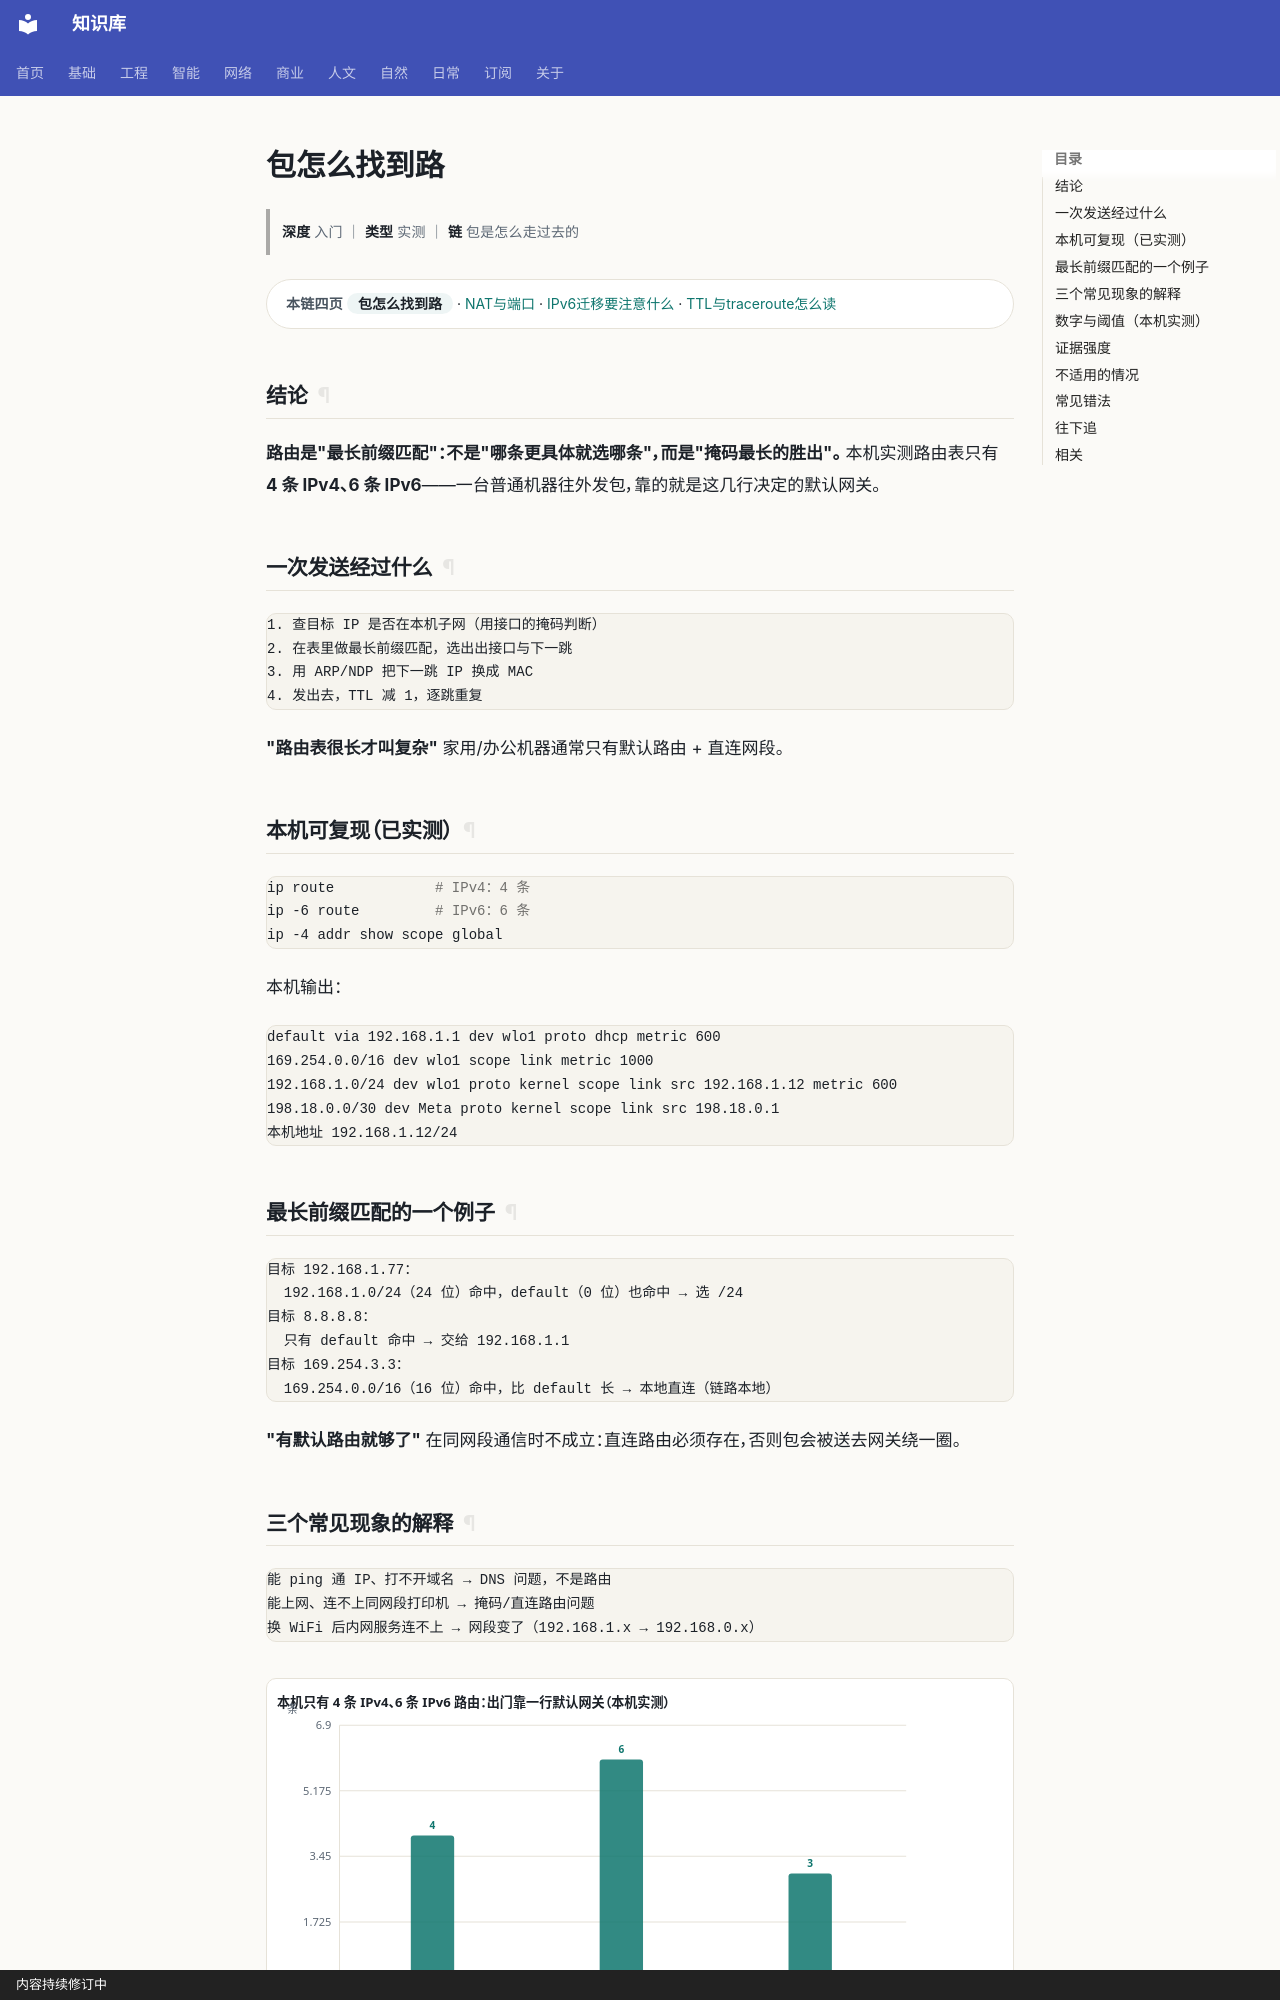

repository: gh503/kb · page: 网络/TCP-IP/包怎么找到路/index.html · generator: mkdocs · copyright: 内容持续修订中

# 包怎么找到路

> **深度** 入门 ｜ **类型** 实测 ｜ **链** 包是怎么走过去的

<div class="kb-chain" markdown>
<span class="kb-chain__label">本链四页</span> <span class="kb-chain__now">包怎么找到路</span> · [NAT与端口](NAT与端口.md) · [IPv6迁移要注意什么](IPv6迁移要注意什么.md) · [TTL与traceroute怎么读](TTL与traceroute怎么读.md)
</div>

## 结论

**路由是"最长前缀匹配"：不是"哪条更具体就选哪条"，而是"掩码最长的胜出"。**
本机实测路由表只有 **4 条 IPv4、6 条 IPv6**——一台普通机器往外发包，靠的就是这几行决定的默认网关。

## 一次发送经过什么

```text
1. 查目标 IP 是否在本机子网（用接口的掩码判断）
2. 在表里做最长前缀匹配，选出出接口与下一跳
3. 用 ARP/NDP 把下一跳 IP 换成 MAC
4. 发出去，TTL 减 1，逐跳重复
```

**"路由表很长才叫复杂"** 家用/办公机器通常只有默认路由 + 直连网段。

## 本机可复现（已实测）

```bash
ip route            # IPv4：4 条
ip -6 route         # IPv6：6 条
ip -4 addr show scope global
```

本机输出：

```text
default via 192.168.1.1 dev wlo1 proto dhcp metric 600
169.254.0.0/16 dev wlo1 scope link metric 1000
192.168.1.0/24 dev wlo1 proto kernel scope link src 192.168.1.12 metric 600
198.18.0.0/30 dev Meta proto kernel scope link src 198.18.0.1
本机地址 192.168.1.12/24
```

## 最长前缀匹配的一个例子

```text
目标 192.168.1.77：
  192.168.1.0/24（24 位）命中，default（0 位）也命中 → 选 /24
目标 8.8.8.8：
  只有 default 命中 → 交给 192.168.1.1
目标 169.254.3.3：
  169.254.0.0/16（16 位）命中，比 default 长 → 本地直连（链路本地）
```

**"有默认路由就够了"** 在同网段通信时不成立：直连路由必须存在，否则包会被送去网关绕一圈。
